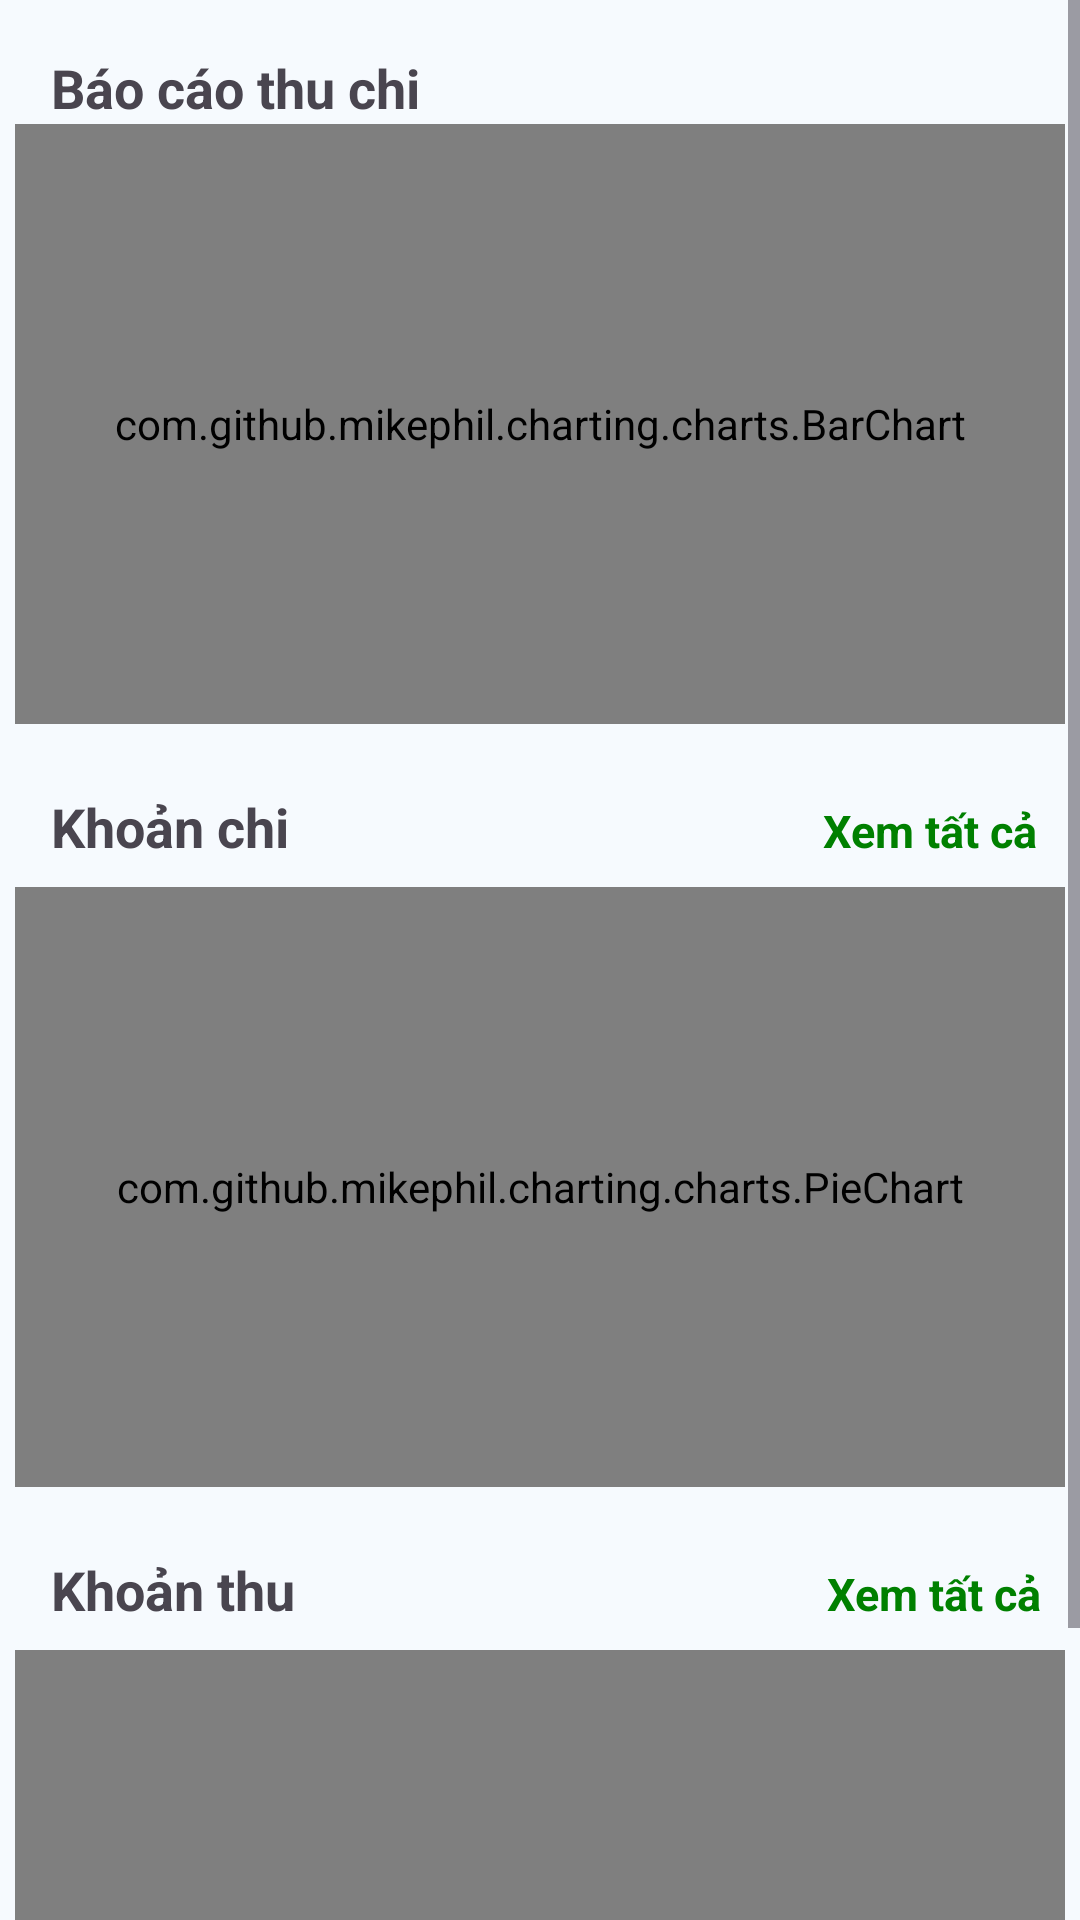

The Android layout XML behind this screen, and the referenced resources:
<!-- AndroidManifest.xml: application theme AppTheme -->
<!-- res/layout/fragment_reports.xml -->
<?xml version="1.0" encoding="utf-8"?>
<FrameLayout xmlns:android="http://schemas.android.com/apk/res/android"
    xmlns:tools="http://schemas.android.com/tools"
    android:layout_width="match_parent"
    android:layout_height="match_parent"
    tools:context=".Fragments.ReportsFragment">
    <ScrollView
        android:layout_width="match_parent"
        android:layout_height="wrap_content">

        <LinearLayout
            android:layout_width="match_parent"
            android:layout_height="wrap_content"
            android:orientation="vertical">

            <LinearLayout
                android:layout_width="match_parent"
                android:layout_height="wrap_content"
                android:orientation="vertical"
                android:background="@drawable/background_layout"
                android:layout_margin="5dp"
                android:gravity="top">

                <TextView
                    android:id="@+id/textview1"
                    android:layout_width="wrap_content"
                    android:layout_height="wrap_content"
                    android:layout_marginStart="12dp"
                    android:layout_marginTop="12dp"
                    android:text="@string/income_expense_rp"
                    android:textSize="18sp"
                    android:textStyle="bold" />

                <com.github.mikephil.charting.charts.BarChart
                    android:id="@+id/income_expense_barChart"
                    android:layout_width="match_parent"
                    android:layout_height="200dp" />
            </LinearLayout>

                <LinearLayout
                    android:layout_width="match_parent"
                    android:layout_height="wrap_content"
                    android:orientation="vertical"
                    android:background="@drawable/background_layout"
                    android:layout_marginEnd="2dp"
                    android:layout_margin="5dp"
                    android:layout_weight="1">
                    <LinearLayout
                        android:layout_width="match_parent"
                        android:layout_height="wrap_content"
                        android:orientation="horizontal">

                        <TextView
                            android:id="@+id/textview3"
                            android:layout_width="225dp"
                            android:layout_height="wrap_content"
                            android:layout_marginLeft="12dp"
                            android:layout_marginTop="12dp"
                            android:text="@string/expense_rp"
                            android:textSize="18sp"
                            android:textStyle="bold" />

                        <TextView
                            android:id="@+id/expenseReport_textview"
                            android:layout_width="136dp"
                            android:layout_height="wrap_content"
                            android:layout_marginTop="12dp"
                            android:layout_marginBottom="12dp"
                            android:text="@string/see_all"
                            android:textAlignment="center"
                            android:textColor="@color/green"
                            android:textSize="15sp"
                            android:textStyle="bold" />
                    </LinearLayout>
                    <com.github.mikephil.charting.charts.PieChart
                        android:id="@+id/expensesPieChart"
                        android:layout_width="match_parent"
                        android:layout_height="200dp"/>


                </LinearLayout>

                <LinearLayout
                    android:layout_width="match_parent"
                    android:layout_height="wrap_content"
                    android:orientation="vertical"
                    android:background="@drawable/background_layout"
                    android:layout_marginStart="2dp"
                    android:layout_margin="5dp"
                    android:layout_marginBottom="10dp"
                    android:layout_weight="1">

                    <LinearLayout
                        android:layout_width="match_parent"
                        android:layout_height="wrap_content"
                        android:orientation="horizontal">

                        <TextView
                            android:id="@+id/textview4"
                            android:layout_width="223dp"
                            android:layout_height="wrap_content"
                            android:layout_marginStart="12dp"
                            android:layout_marginTop="12dp"
                            android:text="@string/income_rp"
                            android:textSize="18sp"
                            android:textStyle="bold" />

                        <TextView
                            android:id="@+id/incomesReport_textview"
                            android:layout_width="143dp"
                            android:layout_height="wrap_content"
                            android:layout_marginTop="12dp"
                            android:layout_marginBottom="12dp"
                            android:text="@string/see_all"
                            android:textAlignment="center"
                            android:textColor="@color/green"
                            android:textSize="15sp"
                            android:textStyle="bold" />

                    </LinearLayout>

                    <com.github.mikephil.charting.charts.PieChart
                        android:id="@+id/incomesPieChart"
                        android:layout_width="match_parent"
                        android:layout_height="200dp"/>

            </LinearLayout>

        </LinearLayout>
    </ScrollView>

</FrameLayout>
<!-- resources referenced by this layout -->
<resources>
  <color name="green">#008000</color>
  <string name="expense_rp">Khoản chi</string>
  <string name="income_expense_rp">Báo cáo thu chi</string>
  <string name="income_rp">Khoản thu</string>
  <string name="see_all">Xem tất cả</string>
  <color name="md_theme_primary">#226488</color>
  <color name="md_theme_onPrimary">#FFFFFF</color>
  <color name="md_theme_primaryContainer">#C7E7FF</color>
  <color name="md_theme_onPrimaryContainer">#001E2E</color>
  <color name="md_theme_secondary">#4F616E</color>
  <color name="md_theme_onSecondary">#FFFFFF</color>
  <color name="md_theme_secondaryContainer">#D2E5F5</color>
  <color name="md_theme_onSecondaryContainer">#0B1D29</color>
  <color name="md_theme_tertiary">#63597C</color>
  <color name="md_theme_onTertiary">#FFFFFF</color>
  <color name="md_theme_tertiaryContainer">#E9DDFF</color>
  <color name="md_theme_onTertiaryContainer">#1F1635</color>
  <color name="md_theme_error">#BA1A1A</color>
  <color name="md_theme_onError">#FFFFFF</color>
  <color name="md_theme_errorContainer">#FFDAD6</color>
  <color name="md_theme_onErrorContainer">#410002</color>
  <color name="md_theme_background">#F6FAFE</color>
  <color name="md_theme_onBackground">#181C20</color>
  <color name="md_theme_surface">#F6FAFE</color>
  <color name="md_theme_onSurface">#181C20</color>
  <color name="md_theme_surfaceVariant">#DDE3EA</color>
  <color name="md_theme_onSurfaceVariant">#41484D</color>
  <color name="md_theme_outline">#71787E</color>
  <color name="md_theme_outlineVariant">#C1C7CE</color>
  <color name="md_theme_inverseSurface">#2D3135</color>
  <color name="md_theme_inverseOnSurface">#EEF1F6</color>
  <color name="md_theme_inversePrimary">#93CDF6</color>
  <color name="md_theme_primaryFixed">#C7E7FF</color>
  <color name="md_theme_onPrimaryFixed">#001E2E</color>
  <color name="md_theme_primaryFixedDim">#93CDF6</color>
  <color name="md_theme_onPrimaryFixedVariant">#004C6C</color>
  <color name="md_theme_secondaryFixed">#D2E5F5</color>
  <color name="md_theme_onSecondaryFixed">#0B1D29</color>
  <color name="md_theme_secondaryFixedDim">#B6C9D8</color>
  <color name="md_theme_onSecondaryFixedVariant">#374955</color>
  <color name="md_theme_tertiaryFixed">#E9DDFF</color>
  <color name="md_theme_onTertiaryFixed">#1F1635</color>
  <color name="md_theme_tertiaryFixedDim">#CDC0E9</color>
  <color name="md_theme_onTertiaryFixedVariant">#4B4263</color>
  <color name="md_theme_surfaceDim">#D7DADF</color>
  <color name="md_theme_surfaceBright">#F6FAFE</color>
  <color name="md_theme_surfaceContainerLowest">#FFFFFF</color>
  <color name="md_theme_surfaceContainerLow">#F1F4F9</color>
  <color name="md_theme_surfaceContainer">#EBEEF3</color>
  <color name="md_theme_surfaceContainerHigh">#E5E8ED</color>
  <color name="md_theme_surfaceContainerHighest">#DFE3E7</color>
  <style name="ShapeAppearance.App.SmallComponent" parent="ShapeAppearance.Material3.SmallComponent">
          <item name="cornerFamily">cut</item>
          <item name="cornerSize">4dp</item>
      </style>
</resources>
